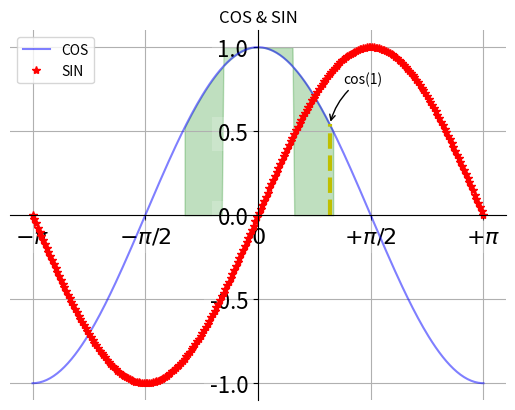

Source code (Python):
import numpy as np
import matplotlib.pyplot as plt
#line
def draw():
    x=np.linspace(-np.pi,np.pi,256,endpoint=True)
    #定义余弦函数正弦函数
    c,s=np.cos(x),np.sin(x)
    plt.figure(1)
    #画图，以x为横坐标，以c为纵坐标
    plt.plot(x,c,color="blue",linestyle="-",label="COS",alpha=0.5)
    plt.plot(x,s,"r*",label="SIN")
    #增加标题
    plt.title("COS & SIN")
    ax=plt.gca()
    ax.spines["right"].set_color("none")
    ax.spines["top"].set_color("none")
    ax.spines["left"].set_position(("data",0))
    ax.spines["bottom"].set_position(("data",0))
    ax.xaxis.set_ticks_position("bottom")
    ax.yaxis.set_ticks_position("left")
    plt.xticks([-np.pi,-np.pi/2,0,np.pi/2,np.pi],
    [r'$-\pi$',r'$-\pi/2$',r'$0$',r'$+\pi/2$',r'$+\pi$'])
    plt.yticks(np.linspace(-1,1,5,endpoint=True))
    for label in ax.get_xticklabels()+ax.get_yticklabels():
        label.set_fontsize(16)
        label.set_bbox(dict(facecolor="white",edgecolor="None",alpha=0.2))
    #图例显示
    plt.legend(loc="upper left")
    #显示网格
    plt.grid()
    #显示范围
    #plt.axis([-1,1,-0.5,1])
    plt.fill_between(x,np.abs(x)<0.5,c,c>0.5,color="green",alpha=0.25)
    t=1
    plt.plot([t,t],[0,np.cos(t)],"y",linewidth=3,linestyle="--")
    plt.annotate("cos(1)",xy=(t,np.cos(1)),xycoords="data",xytext=(+10,+30),
    textcoords="offset points",arrowprops=dict(arrowstyle="->",connectionstyle="arc3,rad=.2"))
    #显示图形
    plt.show()


if __name__=="__main__":
    draw()
